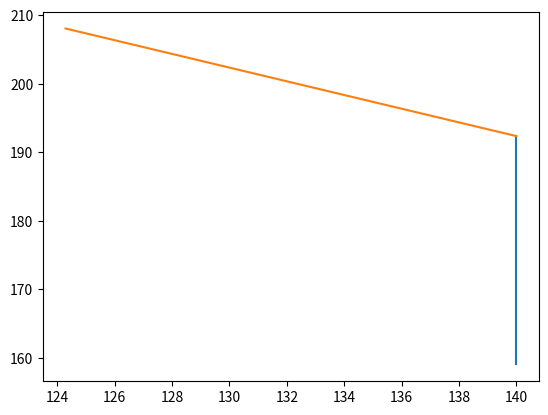

Python code for this plot:
import matplotlib.pyplot as plt
import numpy as np
Length_of_line = 50
offset_angle = 45 # float(input("input an offset angle in degrees:\n"))
offset_angle_in_radians = offset_angle * np.pi / 180
angle = np.pi / 2
x = 140
y = 159
number_of_levels = 2
def delta_length(current_length):
    dl = current_length * (2/3)
    return dl
def delta_angle(current_angle):
    da = current_angle + offset_angle_in_radians
    return da
i = 0
max_levels = 2
x_values = np.zeros(max_levels+1)
y_values = np.zeros(max_levels+1)
x_values[0] = x
y_values[0] = y
while i < max_levels:
    Length_of_line = delta_length(Length_of_line)
    dx = x_values[i] + Length_of_line * np.cos(angle)
    dy = y_values[i] + Length_of_line * np.sin(angle)
    plt.plot([x_values[i],dx],[y_values[i],dy])
    angle = angle + offset_angle_in_radians
    i += 1
    x_values[i] = dx
    y_values[i] = dy
plt.show()
print(x_values,y_values)
